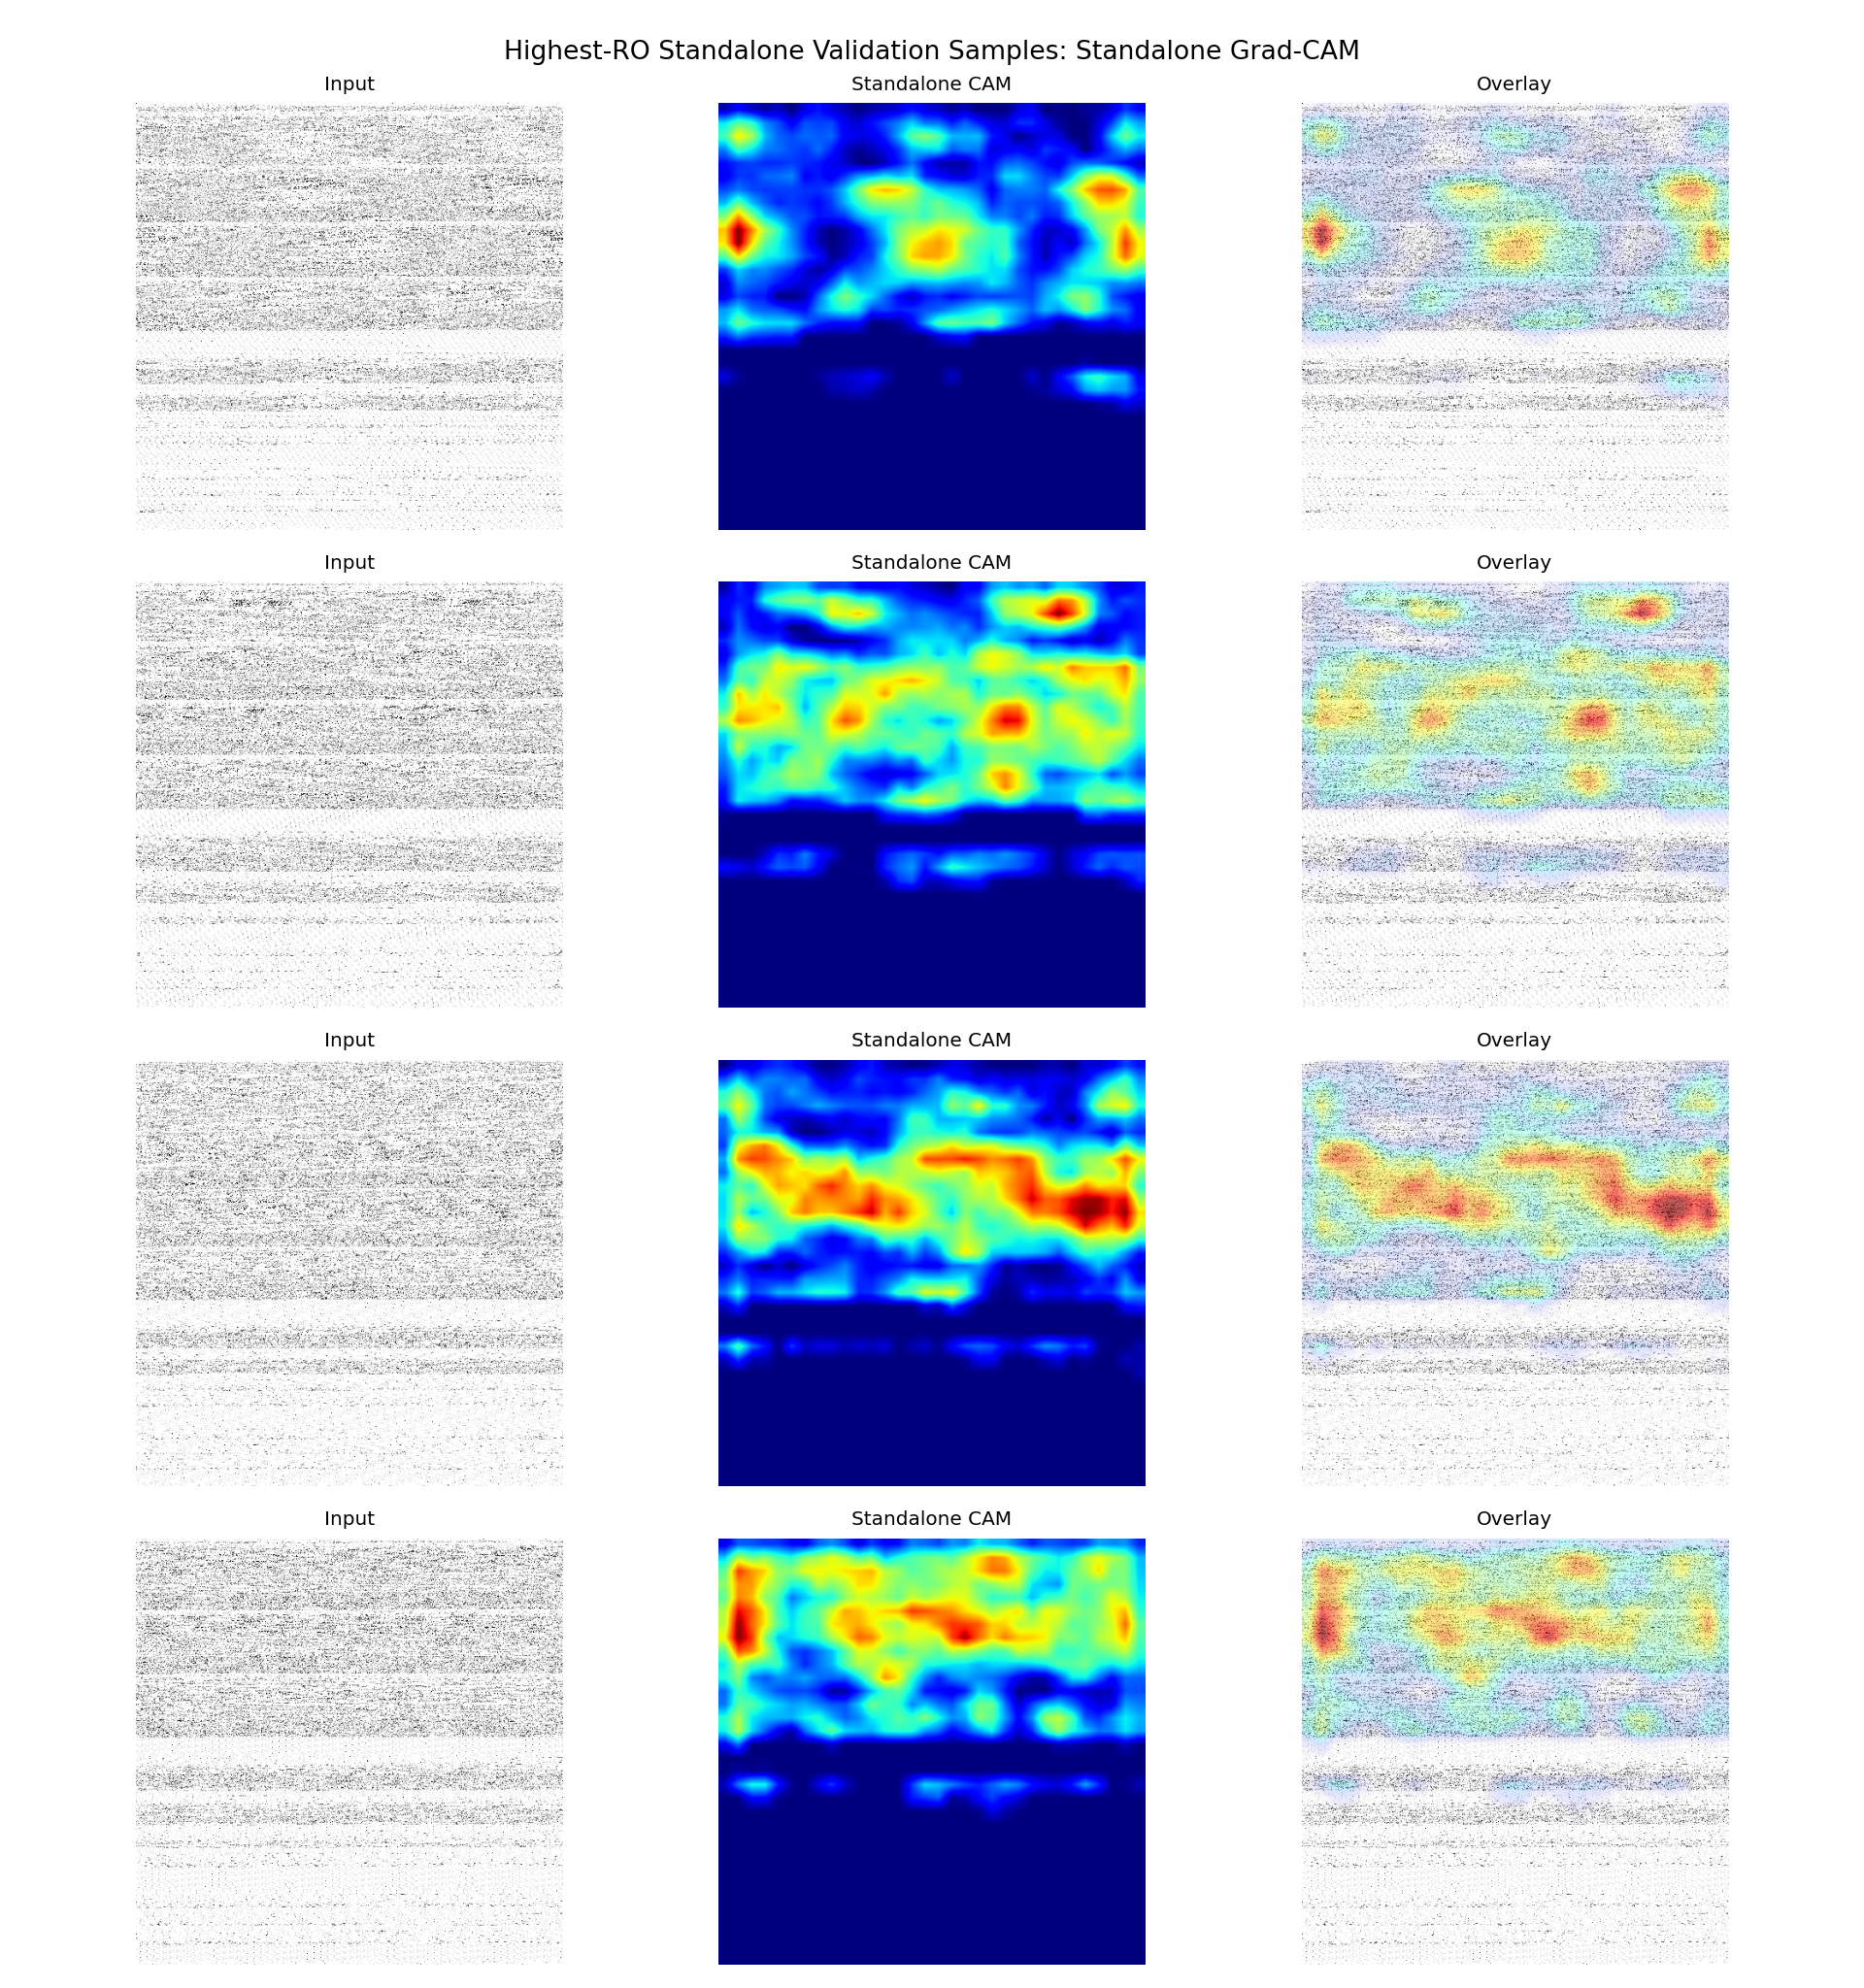

The data file committed next to this chart (first rows):
sample_id, app_name, ro_count, probability, predicted_label, correct, split, target_class, target_layer
it1_S074, ro_22000, 22000, 0.4665, 0, False, fold_0, standalone, conv3
it2_S013, ro_21000, 21000, 0.5463, 1, True, fold_0, standalone, conv3
it2_S042, ro_20000, 20000, 0.4614, 0, False, fold_0, standalone, conv3
it1_S027, ro_19000, 19000, 0.4597, 0, False, fold_0, standalone, conv3
